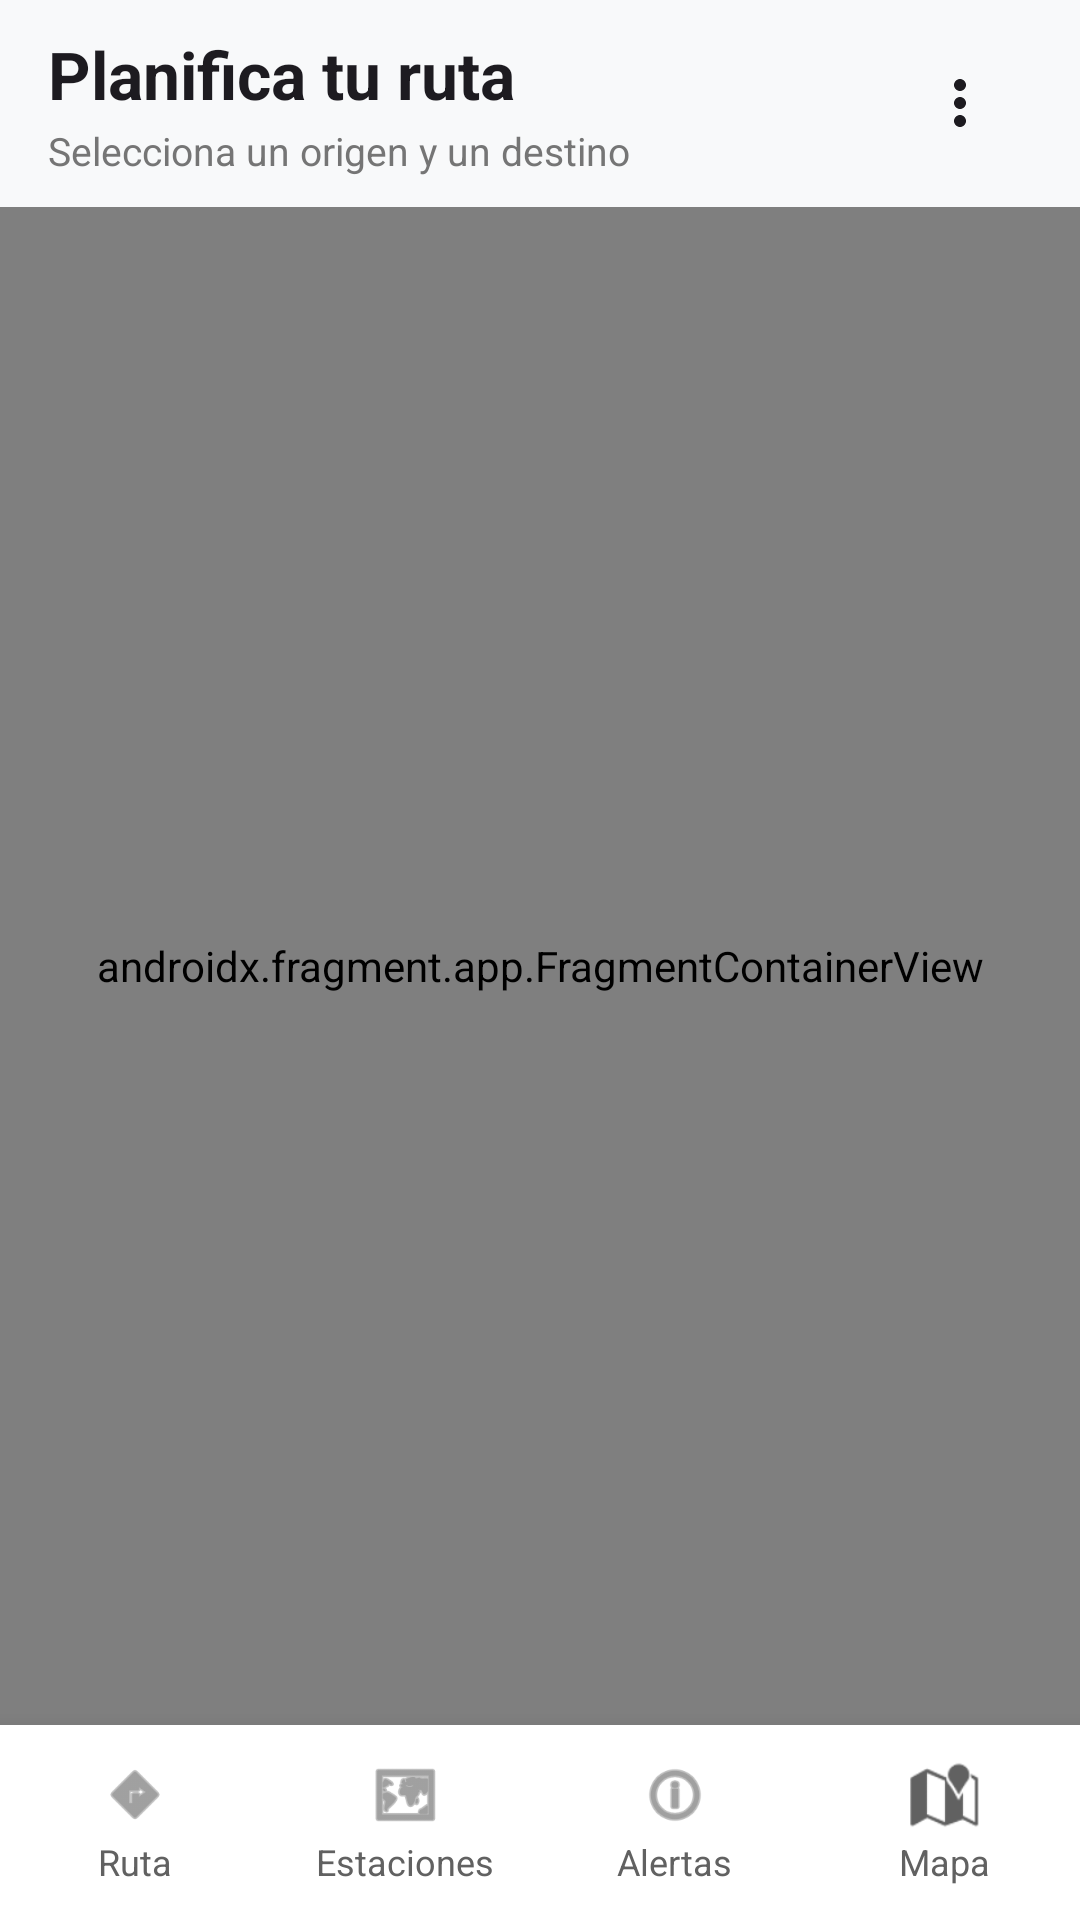

Reconstruct the res/layout file that produces this screen, plus the resources it refers to.
<!-- AndroidManifest.xml: application theme Theme.GuiaMetro -->
<!-- res/layout/activity_main.xml -->
<?xml version="1.0" encoding="utf-8"?>
<androidx.constraintlayout.widget.ConstraintLayout
    xmlns:android="http://schemas.android.com/apk/res/android"
    xmlns:app="http://schemas.android.com/apk/res-auto"
    xmlns:tools="http://schemas.android.com/tools"
    android:layout_width="match_parent"
    android:layout_height="match_parent"
    android:fitsSystemWindows="true"
    android:background="@color/fondo_pantalla">

    
    <RelativeLayout
        android:id="@+id/encabezadoHeader"
        android:layout_width="0dp"
        android:layout_height="wrap_content"
        android:paddingHorizontal="16dp"
        android:paddingTop="12dp"
        android:paddingBottom="8dp"
        app:layout_constraintEnd_toEndOf="parent"
        app:layout_constraintStart_toStartOf="parent"
        app:layout_constraintTop_toTopOf="parent">

        <LinearLayout
            android:layout_width="wrap_content"
            android:layout_height="wrap_content"
            android:layout_alignParentStart="true"
            android:layout_toStartOf="@id/btnOpciones"
            android:layout_centerVertical="true"
            android:orientation="vertical">

            
            <LinearLayout
                android:layout_width="wrap_content"
                android:layout_height="wrap_content"
                android:gravity="center_vertical"
                android:orientation="horizontal">

                <ImageView
                    android:id="@+id/imgHeaderIcon"
                    android:layout_width="28dp"
                    android:layout_height="28dp"
                    android:layout_marginEnd="8dp"
                    android:src="@android:drawable/ic_dialog_map"
                    android:visibility="gone" />

                <TextView
                    android:id="@+id/txtHeaderTitulo"
                    android:layout_width="wrap_content"
                    android:layout_height="wrap_content"
                    android:text="Planifica tu ruta"
                    android:textColor="?android:attr/textColorPrimary"
                    android:textSize="22sp"
                    android:textStyle="bold" />
            </LinearLayout>

            <TextView
                android:id="@+id/txtHeaderSubtitulo"
                android:layout_width="wrap_content"
                android:layout_height="wrap_content"
                android:layout_marginTop="2dp"
                android:text="Selecciona un origen y un destino"
                android:textColor="#757575"
                android:textSize="13sp" />
        </LinearLayout>

        
        <ImageButton
            android:id="@+id/btnOpciones"
            android:layout_width="48dp"
            android:layout_height="48dp"
            android:layout_alignParentEnd="true"
            android:layout_centerVertical="true"
            android:background="?attr/selectableItemBackgroundBorderless"
            android:contentDescription="Opciones"
            android:src="@drawable/ic_more_vert"
            app:tint="?android:attr/textColorPrimary" />
    </RelativeLayout>

    
    <androidx.fragment.app.FragmentContainerView
        android:id="@+id/nav_host_fragment"
        android:name="androidx.navigation.fragment.NavHostFragment"
        android:layout_width="0dp"
        android:layout_height="0dp"
        app:defaultNavHost="true"
        app:navGraph="@navigation/nav_graph"
        app:layout_constraintBottom_toTopOf="@id/miBarraInferior"
        app:layout_constraintEnd_toEndOf="parent"
        app:layout_constraintStart_toStartOf="parent"
        app:layout_constraintTop_toBottomOf="@id/encabezadoHeader" />

    
    <LinearLayout
        android:id="@+id/miBarraInferior"
        android:layout_width="0dp"
        android:layout_height="65dp"
        android:background="@color/fondo_tarjeta"
        android:elevation="12dp"
        android:gravity="center"
        android:orientation="horizontal"
        android:paddingTop="4dp"
        android:paddingBottom="4dp"
        app:layout_constraintBottom_toBottomOf="parent"
        app:layout_constraintEnd_toEndOf="parent"
        app:layout_constraintStart_toStartOf="parent">

        
        <LinearLayout
            android:id="@+id/btnTabRuta"
            android:layout_width="0dp"
            android:layout_height="match_parent"
            android:layout_weight="1"
            android:background="?attr/selectableItemBackground"
            android:clickable="true"
            android:focusable="true"
            android:gravity="center"
            android:orientation="vertical">

            <ImageView
                android:id="@+id/imgTabRuta"
                android:layout_width="24dp"
                android:layout_height="24dp"
                android:src="@android:drawable/ic_menu_directions"
                app:tint="@color/tab_selector_color" />

            <TextView
                android:id="@+id/txtTabRuta"
                android:layout_width="wrap_content"
                android:layout_height="wrap_content"
                android:layout_marginTop="2dp"
                android:text="Ruta"
                android:textColor="@color/tab_selector_color"
                android:textSize="12sp" />
        </LinearLayout>

        
        <LinearLayout
            android:id="@+id/btnTabEstaciones"
            android:layout_width="0dp"
            android:layout_height="match_parent"
            android:layout_weight="1"
            android:background="?attr/selectableItemBackground"
            android:clickable="true"
            android:focusable="true"
            android:gravity="center"
            android:orientation="vertical">

            <ImageView
                android:id="@+id/imgTabEstaciones"
                android:layout_width="24dp"
                android:layout_height="24dp"
                android:src="@android:drawable/ic_menu_mapmode"
                app:tint="@color/tab_selector_color" />

            <TextView
                android:id="@+id/txtTabEstaciones"
                android:layout_width="wrap_content"
                android:layout_height="wrap_content"
                android:layout_marginTop="2dp"
                android:text="Estaciones"
                android:textColor="@color/tab_selector_color"
                android:textSize="12sp" />
        </LinearLayout>

        
        <LinearLayout
            android:id="@+id/btnTabAlertas"
            android:layout_width="0dp"
            android:layout_height="match_parent"
            android:layout_weight="1"
            android:background="?attr/selectableItemBackground"
            android:clickable="true"
            android:focusable="true"
            android:gravity="center"
            android:orientation="vertical">

            <ImageView
                android:id="@+id/imgTabAlertas"
                android:layout_width="24dp"
                android:layout_height="24dp"
                android:src="@android:drawable/ic_menu_info_details"
                app:tint="@color/tab_selector_color" />

            <TextView
                android:id="@+id/txtTabAlertas"
                android:layout_width="wrap_content"
                android:layout_height="wrap_content"
                android:layout_marginTop="2dp"
                android:text="Alertas"
                android:textColor="@color/tab_selector_color"
                android:textSize="12sp" />
        </LinearLayout>

        
        <LinearLayout
            android:id="@+id/btnTabMapa"
            android:layout_width="0dp"
            android:layout_height="match_parent"
            android:layout_weight="1"
            android:background="?attr/selectableItemBackground"
            android:clickable="true"
            android:focusable="true"
            android:gravity="center"
            android:orientation="vertical">

            <ImageView
                android:id="@+id/imgTabMapa"
                android:layout_width="24dp"
                android:layout_height="24dp"
                android:src="@android:drawable/ic_dialog_map"
                app:tint="@color/tab_selector_color" />

            <TextView
                android:id="@+id/txtTabMapa"
                android:layout_width="wrap_content"
                android:layout_height="wrap_content"
                android:layout_marginTop="2dp"
                android:text="Mapa"
                android:textColor="@color/tab_selector_color"
                android:textSize="12sp" />
        </LinearLayout>

    </LinearLayout>

</androidx.constraintlayout.widget.ConstraintLayout>
<!-- resources referenced by this layout -->
<resources>
  <color name="fondo_pantalla">#F8F9FA</color>
  <color name="fondo_tarjeta">#FFFFFF</color>
  <!-- drawable ic_more_vert (drawable) -->
  <vector xmlns:android="http://schemas.android.com/apk/res/android"
      android:width="24dp"
      android:layout_width="24dp"
      android:height="24dp"
      android:layout_height="24dp"
      android:viewportWidth="24"
      android:viewportHeight="24">
      <path
          android:fillColor="#FF000000"
          android:pathData="M12,8c1.1,0 2,-0.9 2,-2s-0.9,-2 -2,-2 -2,0.9 -2,2 0.9,2 2,2zM12,10c-1.1,0 -2,0.9 -2,2s0.9,2 2,2 2,-0.9 2,-2 -0.9,-2 -2,-2zM12,16c-1.1,0 -2,0.9 -2,2s0.9,2 2,2 2,-0.9 2,-2 -0.9,-2 -2,-2z"/>
  </vector>
  <style name="Theme.GuiaMetro" parent="Base.Theme.GuiaMetro" />
  <style name="Base.Theme.GuiaMetro" parent="Theme.Material3.DayNight.NoActionBar">
          
          
      </style>
</resources>
